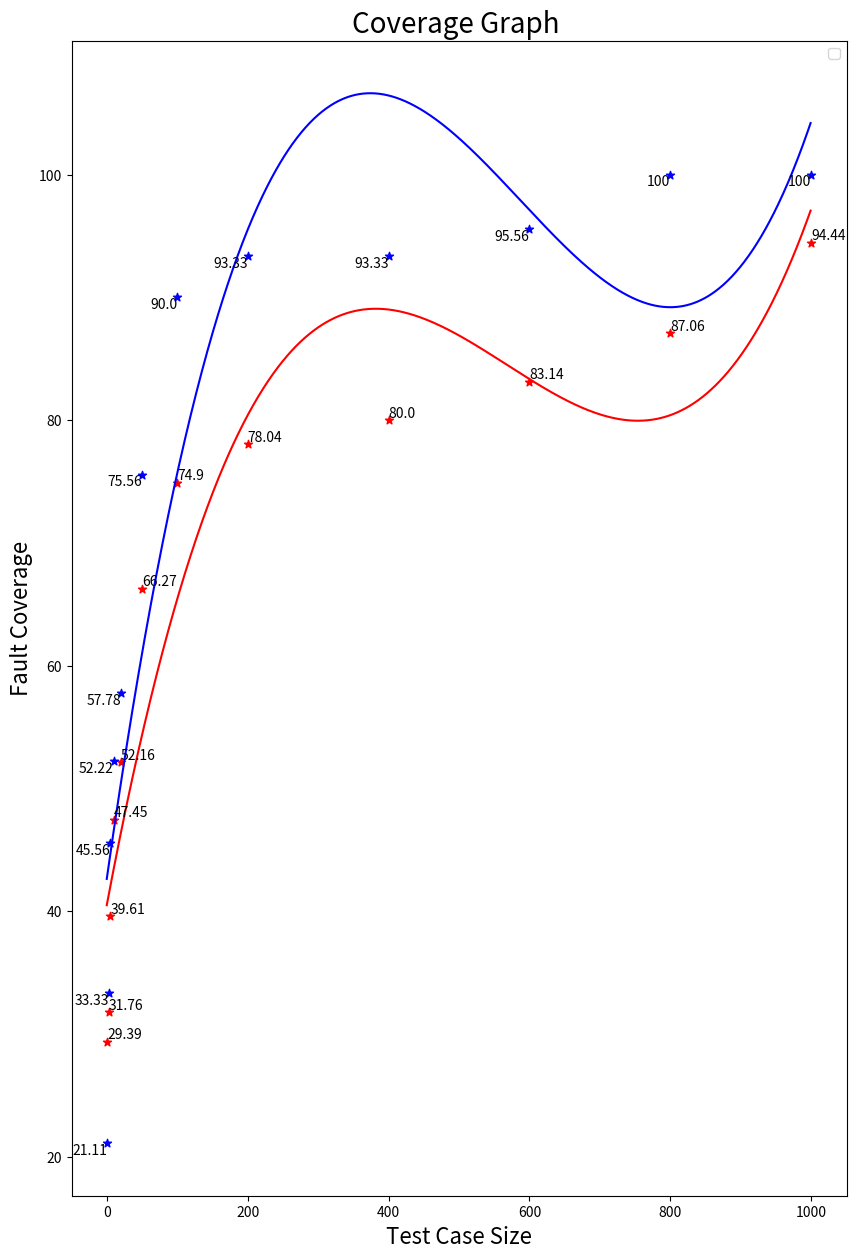

Generate this figure with matplotlib:
import matplotlib.pyplot as plt
import numpy as np

test_case_size = [1, 3, 5, 10, 20, 50, 100, 200, 400, 600, 800, 1000]
x1 = np.arange(1000)
x2 = np.arange(1000)
statement = [29.39, 31.76, 39.61, 47.45, 52.16, 66.27, 74.90, 78.04, 80.00, 83.14, 87.06, 94.44]
branch = [21.11, 33.33, 45.56, 52.22, 57.78, 75.56, 90.00, 93.33, 93.33, 95.56, 100, 100]

f1 = np.polyfit(test_case_size, statement,3)
p1 = np.poly1d(f1)
y1 = p1(x1)
print(y1)

f2 = np.polyfit(test_case_size, branch,3)
p1 = np.poly1d(f2)
y2 = p1(x2)
print(y2)

plt.figure(figsize=(10, 15), dpi=100)

# plt.xticks(range(100, 1000, 10))
# plt.yticks(range(100, 1000, 10))
plt.xlabel("Test Case Size", fontdict={'size': 16})
plt.ylabel("Fault Coverage", fontdict={'size': 16})
plt.title("Coverage Graph ", fontdict={'size': 20})
plt.legend(loc='best')

for a, b in zip(test_case_size, statement):
    plt.text(a, b, b, ha='left', va='bottom', fontsize=10)

for a, b in zip(test_case_size, branch):
    plt.text(a, b, b, ha='right', va='top', fontsize=10)

plt.scatter(test_case_size,statement, marker='*',color='r')
plt.plot(x1,y1, color='r')

plt.scatter(test_case_size,branch, marker='*',color='b')
# plt.plot(test_case_size,branch, marker='*',color='b')
plt.plot(x2,y2, color='b')


plt.show()